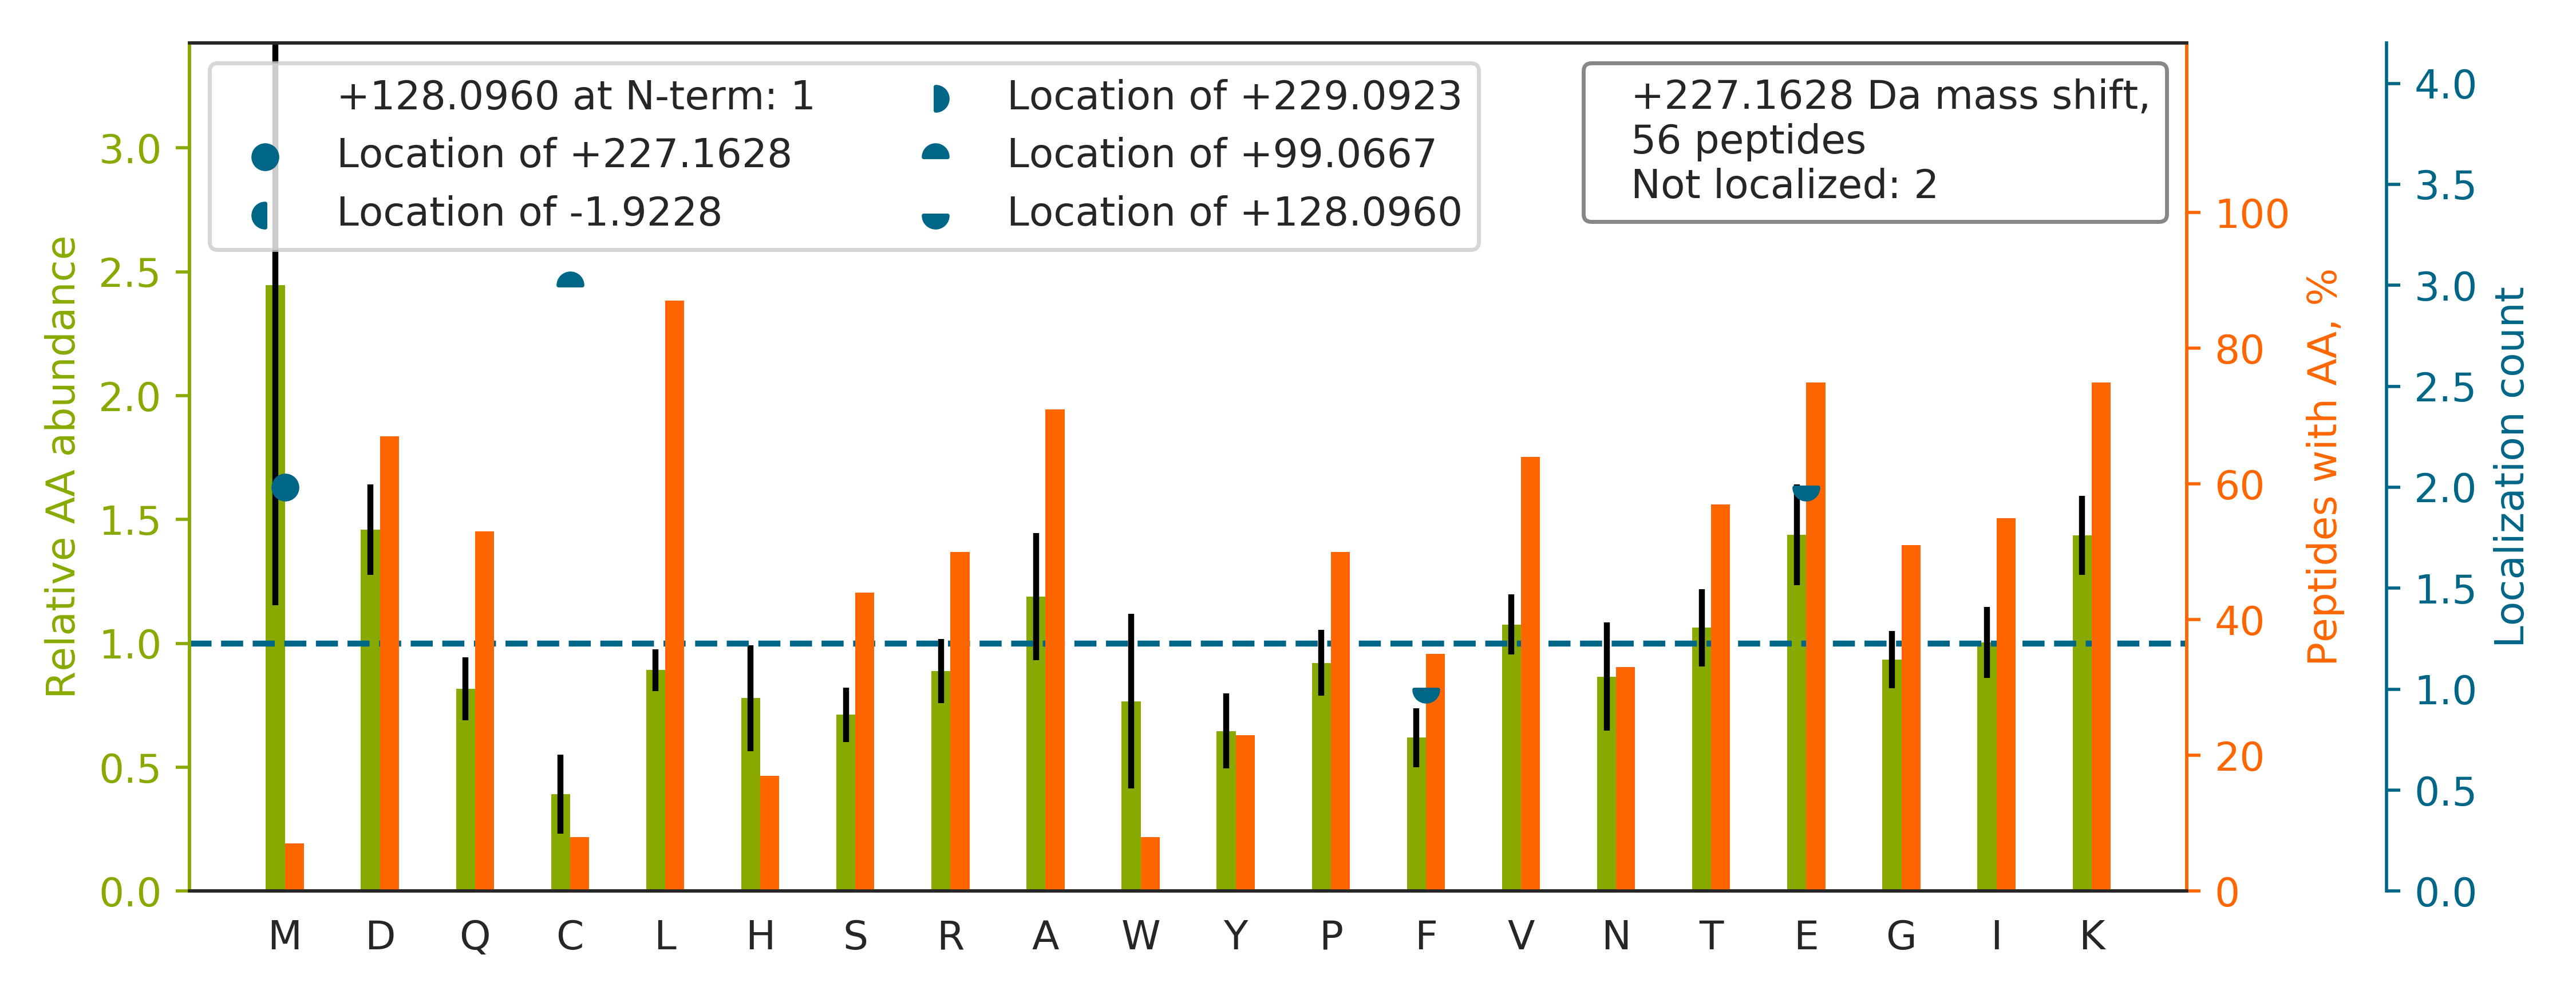

Data behind this chart, as committed beside it:
top isoform	localization score	spectrum
VEEEEEEKVAEEEETSVK		75CPTAC_COprospective_W_VU_20160502_11CO…
VLGAFSDGLAHLDNLK		22CPTAC_COprospective_W_VU_20150202_05CO…
DLATVYVDVLK		87CPTAC_COprospective_W_VU_20160701_09CO…
DLATVYVDVLKDSGR		35CPTAC_COprospective_W_VU_20150901_16CO…
ETTYYDVLGVKPNATQEELKK		44CPTAC_COprospective_W_VU_20151202_20CO…
ASGPGLNTTGVPASLPVEFTIDAK		69CPTAC_COprospective_W_VU_20160407_22CO…
QADLEKEELAEELASSLSGR		48CPTAC_COprospective_W_VU_20151209_15CO…
QEMMEYRHQIQSYTCEIDALK		59CPTAC_COprospective_W_VU_20160308_13CO…
EEIIEAFVQELRK		87CPTAC_COprospective_W_VU_20160701_09CO…
VPQVSTPTLVEVSR		43CPTAC_COprospective_W_VU_20151130_01CO…
GDLDIAGPNLEGDFKGPK		55CPTAC_COprospective_W_VU_20160630_11CO…
TTGIVM[+227]DSGDGVTHIVPIYEGYALPHAILR	0.9902	03CPTAC_COprospective_W_VU_20150624_05CO…
DAILDALENLTAEELKK		40CPTAC_COprospective_W_VU_20150909_05CO…
KAEEEHLGILGPQLHADVGDK		31CPTAC_COprospective_W_VU_20150810_11CO…
SPELQAEAK		88CPTAC_COprospective_W_VU_20160705_11CO…
AAASSSPERSYELPDGQVITIGNER		92CPTAC_COprospective_W_VU_20160728_11CO…
DINDNRPTFLQSK		75CPTAC_COprospective_W_VU_20160502_11CO…
LEEQLKETVEK		44CPTAC_COprospective_W_VU_20151202_20CO…
AAAAAAAAAAAAAAAAGATC[+99]LE[+128]R	0.9696	98CPTAC_COprospective_W_VU_20160804_11CO…
MMDQARSAFSNLFGGEPLSYTR		46CPTAC_COprospective_W_VU_20151209_09CO…
TPSFGISAPQVSIPDVNVNLKGPK		43CPTAC_COprospective_W_VU_20151130_01CO…
ISTEVGITNVDLSTVDKDQSIAPK		25CPTAC_COprospective_W_VU_20160726_05CO…
ETQEDKLEGGAAK		56CPTAC_COprospective_W_VU_20160303_01CO…
LEAEIATYRR		27CPTAC_COprospective_W_VU_20150810_22CO…
AEEDKIPLLVVGNK		30CPTAC_COprospective_W_VU_20150810_20CO…
ESDKLVATSK		88CPTAC_COprospective_W_VU_20160705_11CO…
DIVPGDIVEVAVGDKVPADIR		26CPTAC_COprospective_W_VU_20150810_05CO…
LQEEIQLKEEAENNLAAFR		34CPTAC_COprospective_W_VU_20150824_11CO…
ELVEFAQDDDRLR		44CPTAC_COprospective_W_VU_20151202_20CO…
VNKDDIQK		01CPTAC_COprospective_W_VU_20150901_01CO…
DDIESLHDKFK		45CPTAC_COprospective_W_VU_20151202_05CO…
QYLVTYTPVAGGETQEVTVR		79CPTAC_COprospective_W_VU_20160510_05CO…
AEPAKIEAFR		86CPTAC_COprospective_W_VU_20160628_11CO…
QELLEEVKK		45CPTAC_COprospective_W_VU_20151202_05CO…
KAAHEALQDFQK		13CPTAC_COprospective_W_VU_20151030_06CO…
NPNGVADGVIK		86CPTAC_COprospective_W_VU_20160628_11CO…
VDVERDNLLDDLQR		100CPTAC_COprospective_W_VU_20160806_09C…
DILQNVFK		48CPTAC_COprospective_W_VU_20151209_15CO…
DALEFWLQAGVDGFQVR		42CPTAC_COprospective_W_VU_20151124_05CO…
GDVDVSLPK		42CPTAC_COprospective_W_VU_20151124_05CO…
IPEELKPWLVDDWDLITR		86CPTAC_COprospective_W_VU_20160628_11CO…
KEDEVQAIATLIEK		35CPTAC_COprospective_W_VU_20150901_16CO…
TLNYGLGESEK		12CPTAC_COprospective_W_VU_20151016_05CO…
TVSLLTQVWPEGSDIR		14CPTAC_COprospective_W_VU_20151030_06CO…
GDVDISLPK		44CPTAC_COprospective_W_VU_20151202_20CO…
TLGTPTQPGSTPR		77CPTAC_COprospective_W_VU_20160504_11CO…
TLLASYSLTVRPATPAPAPK		38CPTAC_COprospective_W_VU_20150904_11CO…
HFIM[+227]QVVCEATQCPDTR	0.9287	38CPTAC_COprospective_W_VU_20150904_11CO…
IPEELKPWLVEDWDLVTR		86CPTAC_COprospective_W_VU_20160628_11CO…
EEIIEAFVQELR		82CPTAC_COprospective_W_VU_20160520_11CO…
F[+128]C[+99]HVVQAGLELLGSSDSPTWPPK	0.1372	26CPTAC_COprospective_W_VU_20150810_05CO…
RNGGGNFLDSTNTGVNC[+99]VDAGNIE[+128]DDNPS…	0.1762	74CPTAC_COprospective_W_VU_20160912_11CO…
ASPTGGIKKPHR		28CPTAC_COprospective_W_VU_20150810_05CO…
EFLHNQGK		28CPTAC_COprospective_W_VU_20150810_05CO…
IIGDAYLK		07CPTAC_COprospective_W_VU_20150915_05CO…
TILELARYFLK		27CPTAC_COprospective_W_VU_20150810_22CO…
